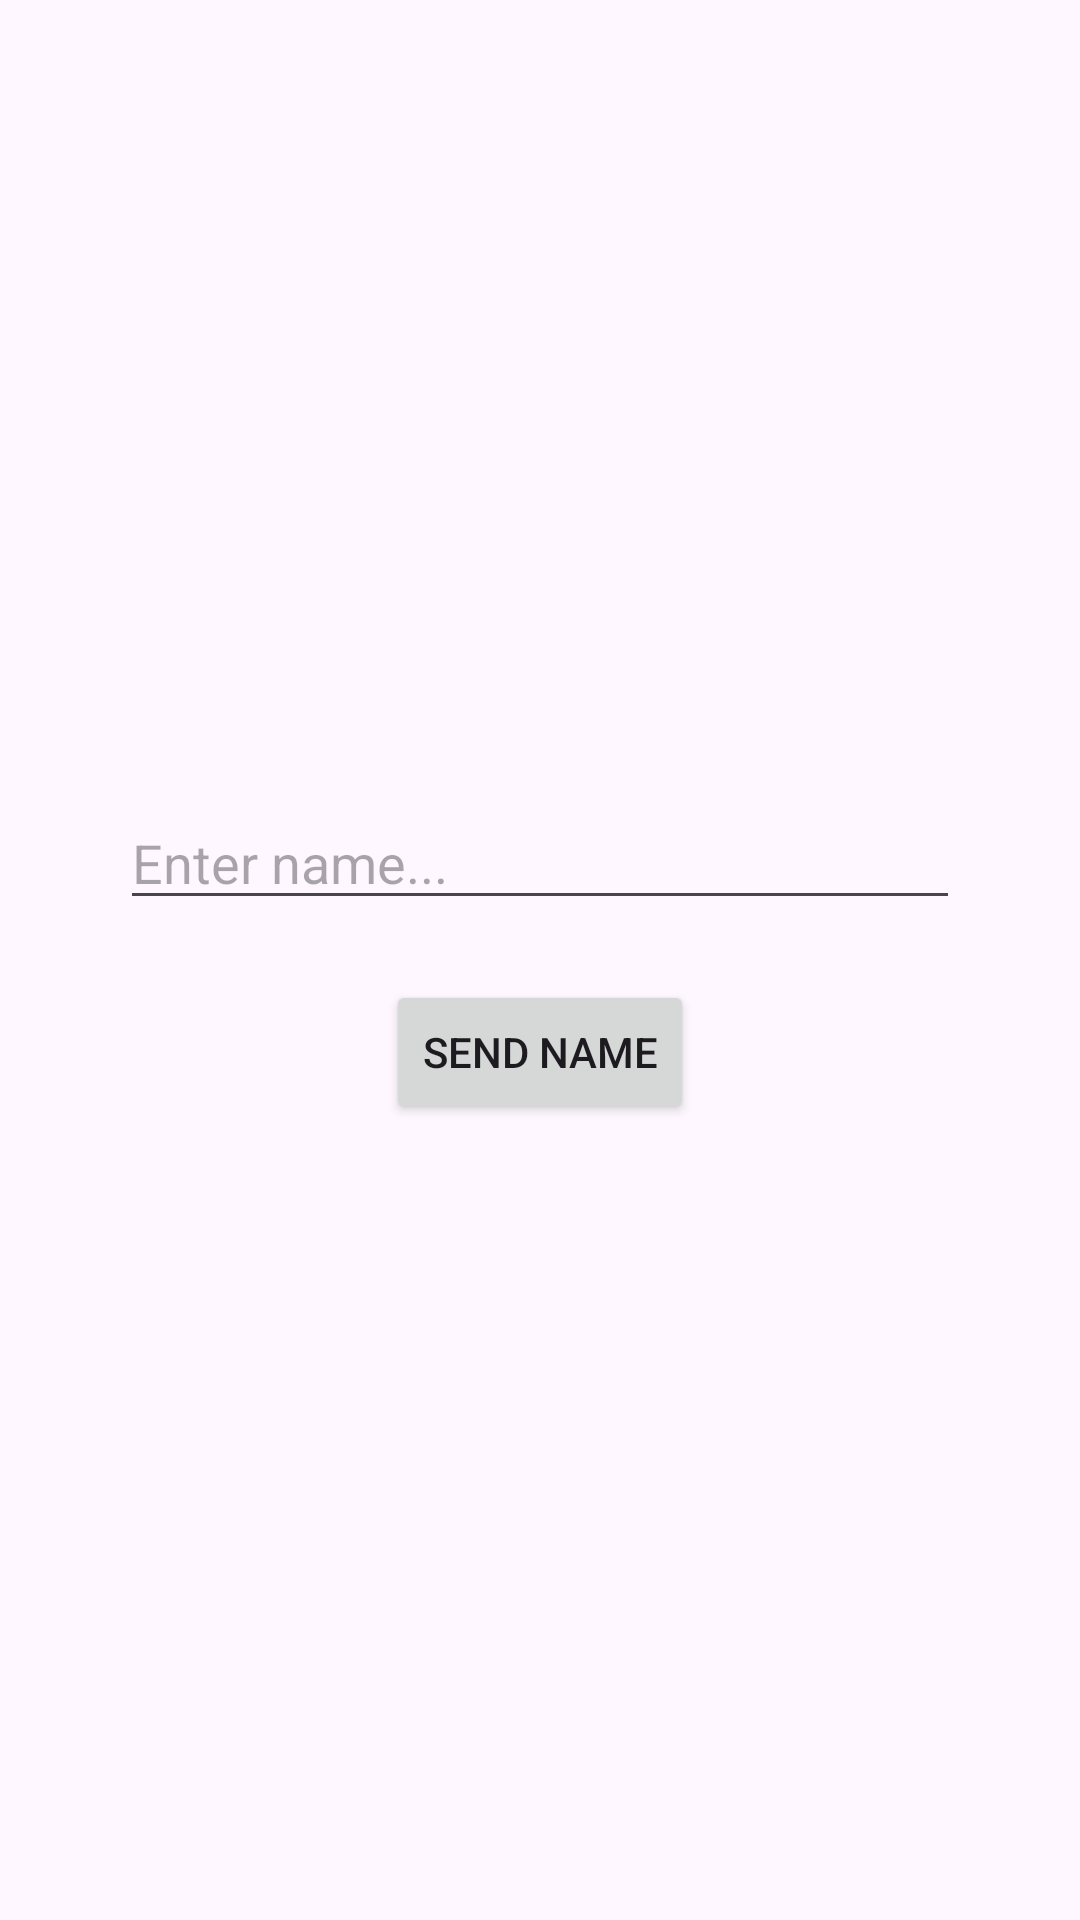

The Android layout XML behind this screen, and the referenced resources:
<!-- AndroidManifest.xml: application theme Theme.UI_Training -->
<!-- res/layout/activity_alien.xml -->
<?xml version="1.0" encoding="utf-8"?>
<LinearLayout xmlns:android="http://schemas.android.com/apk/res/android"
    android:orientation="vertical"
    android:gravity="center"
    android:padding="40dp"
    android:layout_width="match_parent"
    android:layout_height="match_parent">

    <EditText
        android:id="@+id/et_name"
        android:inputType="text"
        android:layout_width="match_parent"
        android:layout_height="wrap_content"
        android:hint="Enter name..." />

    <Button
        android:id="@+id/b_send"
        android:layout_width="wrap_content"
        android:layout_height="wrap_content"
        android:layout_marginTop="20dp"
        android:text="Send Name" />

</LinearLayout>
<!-- resources referenced by this layout -->
<resources>
  <style name="Theme.UI_Training" parent="Theme.Material3.Light.NoActionBar" />
</resources>
